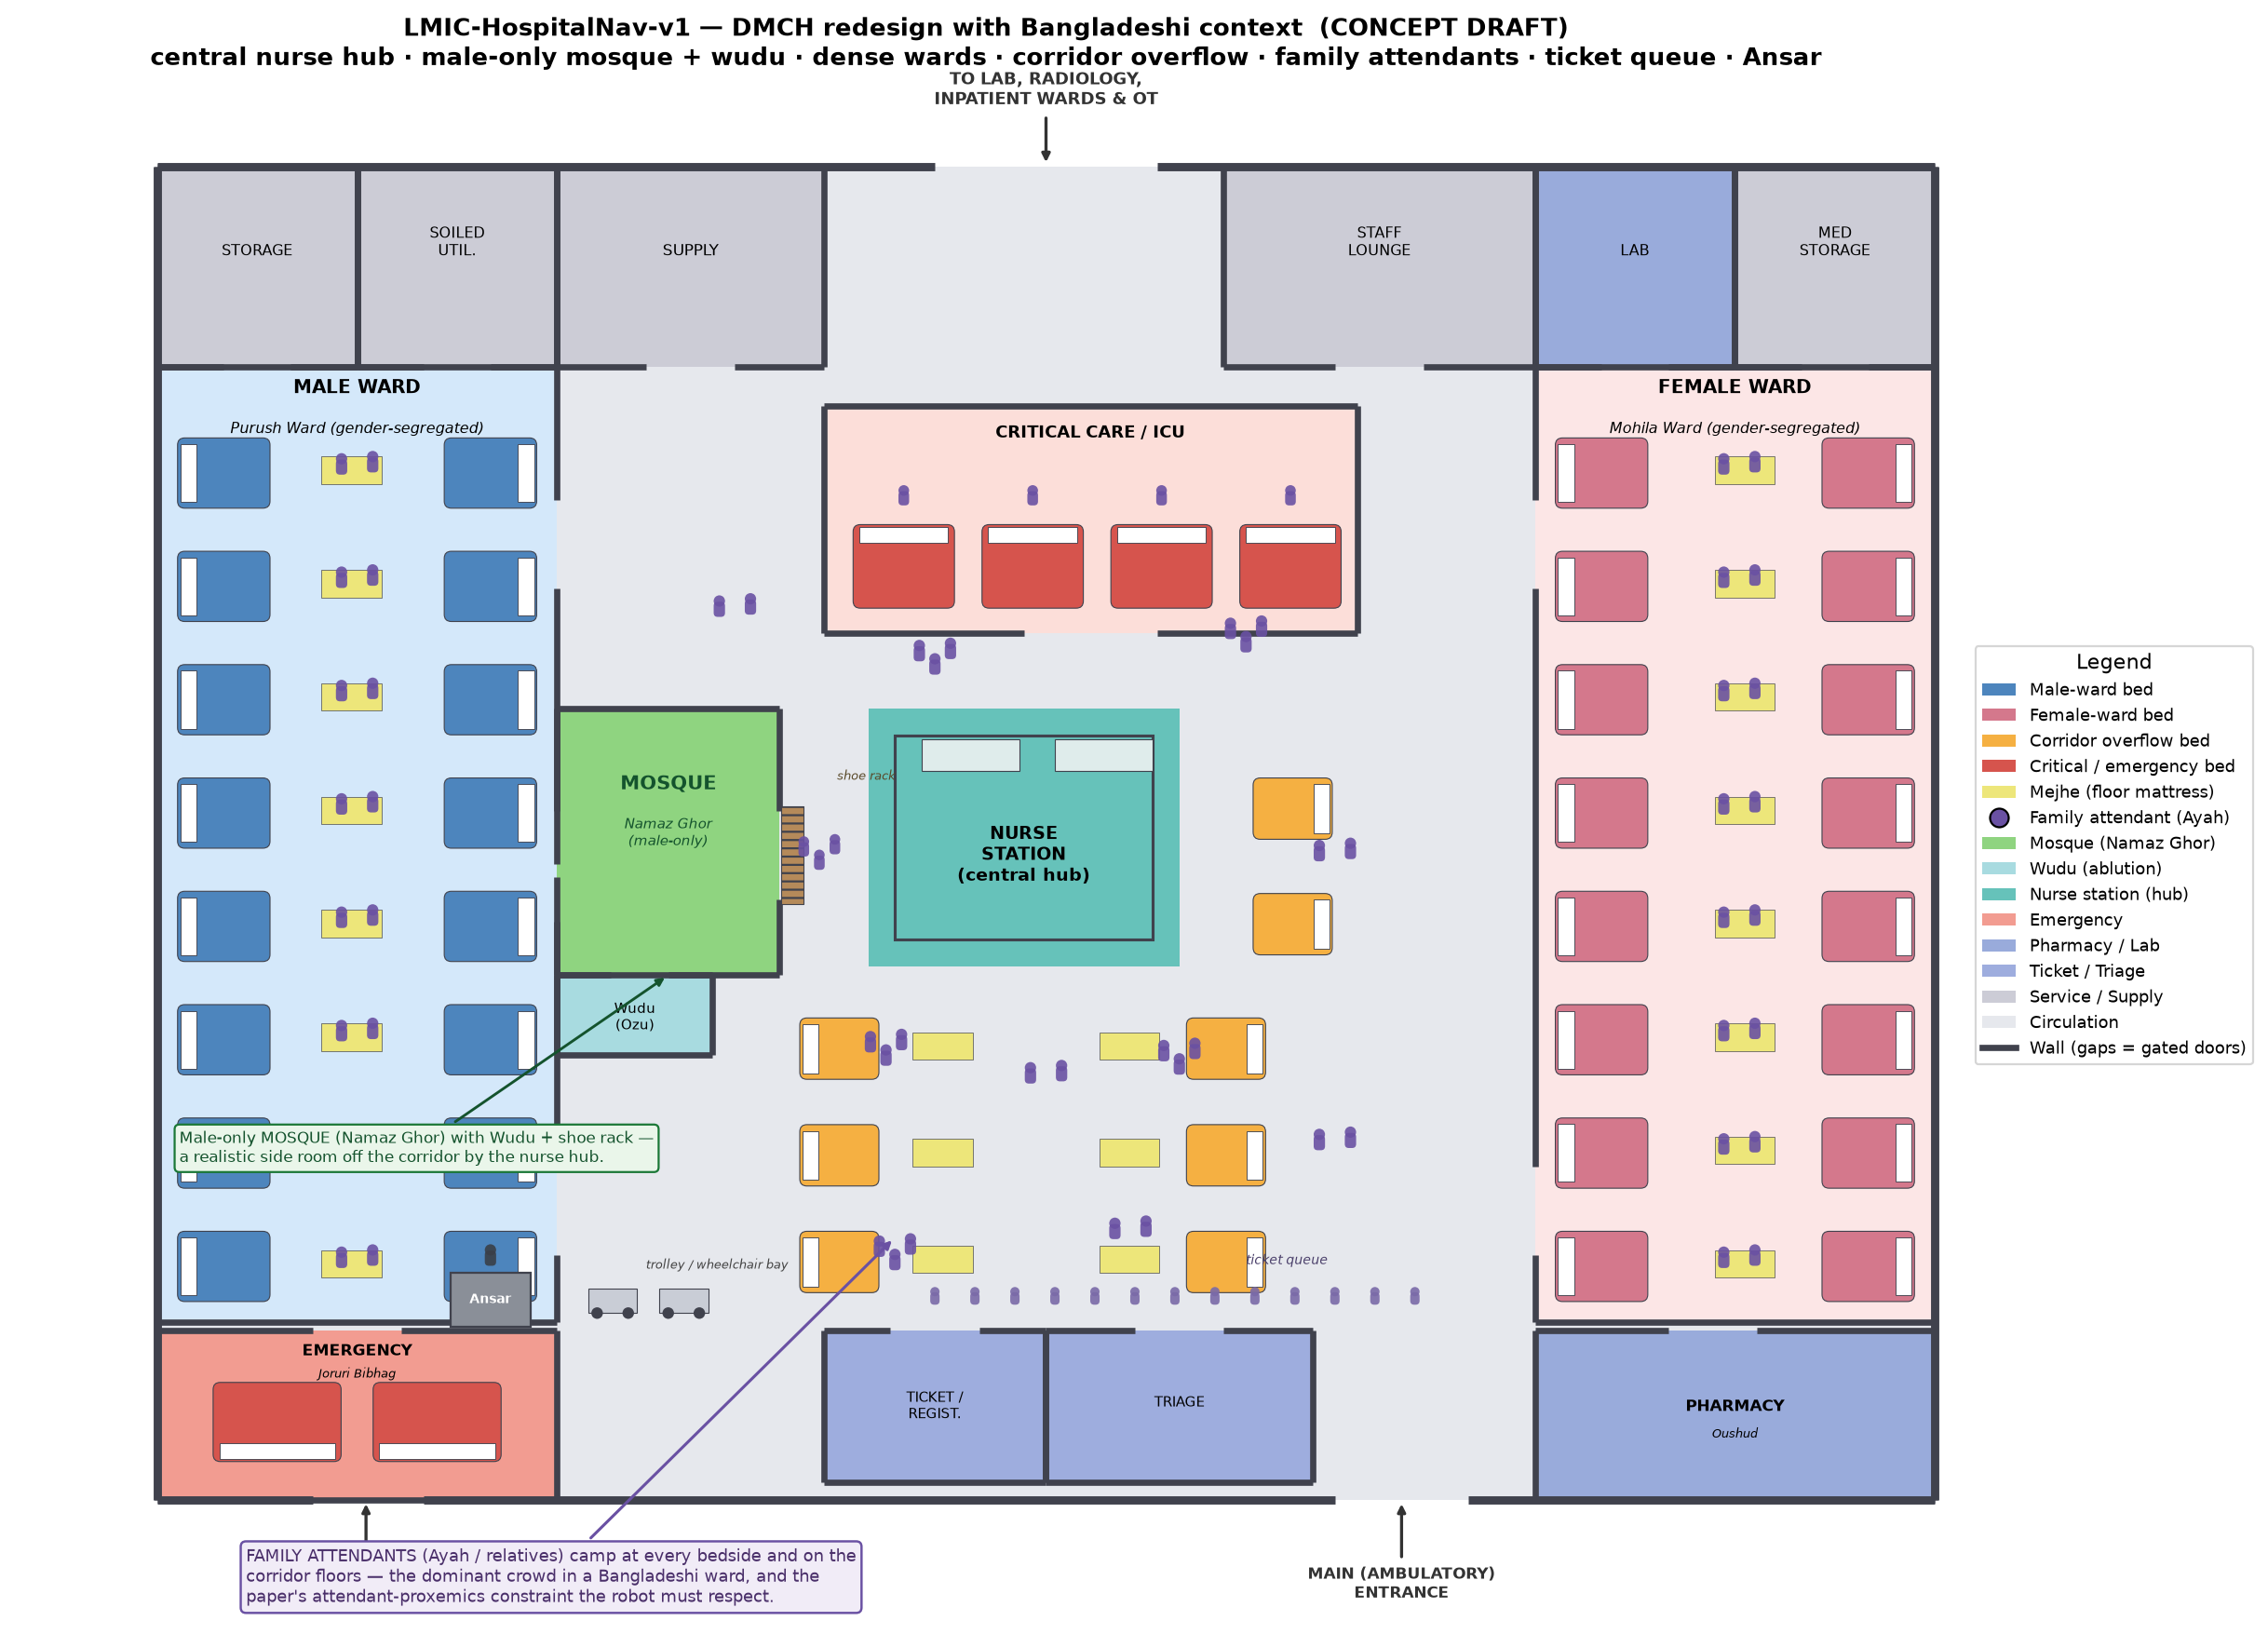

Generate this figure with Python:
"""BANGLADESH-context DMCH ward-floor redesign — CONCEPT schematic (DRAFT).

Extends the fused layout (central nurse hub, male-only mosque side room, dense
gender wards, corridor overflow + Mejhe, service rooms, entrances) with the
Bangladeshi realities that were still missing:

  * FAMILY ATTENDANTS (Ayah / relatives) camped at the bedside AND on the
    corridor floors — the dominant pedestrian crowd and the paper's
    attendant-proxemics cultural constraint.
  * WUDU (ablution / Ozu) area + SHOE RACK at the mosque.
  * TICKET / registration QUEUE snaking from the ambulatory entrance.
  * ANSAR (security guard) post at the ambulance entrance.
  * TROLLEY / stretcher + wheelchair bay.
  * Romanized Bangla sublabels (Purush/Mohila Ward, Namaz Ghor, Joruri Bibhag).

Pure matplotlib (no env). Writes prayer_experiment/redesign_bd.png/.pdf.
"""
from __future__ import annotations
import sys
from pathlib import Path

import numpy as np
import matplotlib
matplotlib.use("Agg")
import matplotlib.pyplot as plt
import matplotlib.patches as mpatches
from matplotlib.lines import Line2D

ROOT = Path(__file__).resolve().parent.parent.parent

WALL   = np.array([0.25, 0.26, 0.30])
CORR   = np.array([0.90, 0.91, 0.93])
MALEBG = np.array([0.83, 0.91, 0.98]); MALEBED = np.array([0.30, 0.52, 0.74])
FEMBG  = np.array([0.99, 0.90, 0.90]); FEMBED  = np.array([0.83, 0.47, 0.55])
MOSQUE = np.array([0.56, 0.83, 0.50]); WUDU = np.array([0.66, 0.86, 0.88])
OVER   = np.array([0.96, 0.69, 0.26])
CRIT   = np.array([0.84, 0.33, 0.30]); CRITBG = np.array([0.99, 0.87, 0.85])
MEJHE  = np.array([0.93, 0.90, 0.48])
SERV   = np.array([0.80, 0.80, 0.84])
NURSE  = np.array([0.40, 0.76, 0.73])
TRIAGE = np.array([0.62, 0.68, 0.87])
EMERG  = np.array([0.95, 0.61, 0.57])
PHARM  = np.array([0.60, 0.67, 0.86])
ATTEND = "#6a51a3"     # family attendants (Ayah / relatives)


def _sub(lo, hi, gaps):
    segs, cur = [], lo
    for a, b in sorted(gaps):
        a, b = max(a, lo), min(b, hi)
        if a > cur: segs.append((cur, a))
        cur = max(cur, b)
    if cur < hi: segs.append((cur, hi))
    return segs


def walls(ax, x0, y0, x1, y1, gates=(), lw=3.0):
    for side, e in (("S", y0), ("N", y1)):
        for a, b in _sub(x0, x1, [(a, b) for s, a, b in gates if s == side]):
            ax.plot([a, b], [e, e], color=WALL, lw=lw, solid_capstyle="butt", zorder=6)
    for side, e in (("W", x0), ("E", x1)):
        for a, b in _sub(y0, y1, [(a, b) for s, a, b in gates if s == side]):
            ax.plot([e, e], [a, b], color=WALL, lw=lw, solid_capstyle="butt", zorder=6)


def fill(ax, x0, y0, x1, y1, c, z=1):
    ax.add_patch(mpatches.Rectangle((x0, y0), x1 - x0, y1 - y0, facecolor=c, edgecolor="none", zorder=z))


def bed(ax, x, y, w, h, c, head="left"):
    ax.add_patch(mpatches.FancyBboxPatch((x + 0.06, y + 0.06), w - 0.12, h - 0.12,
                 boxstyle="round,pad=0,rounding_size=0.16", facecolor=c, edgecolor=WALL, lw=0.5, zorder=4))
    pw = 0.36
    if head in ("left", "right"):
        px = x + 0.12 if head == "left" else x + w - pw - 0.12
        ax.add_patch(mpatches.Rectangle((px, y + 0.2), pw, h - 0.4, facecolor="white", edgecolor=WALL, lw=0.4, zorder=5))
    else:
        py = y + 0.12 if head == "bottom" else y + h - pw - 0.12
        ax.add_patch(mpatches.Rectangle((x + 0.2, py), w - 0.4, pw, facecolor="white", edgecolor=WALL, lw=0.4, zorder=5))


def bed_col(ax, x, y0, n, dy, w, h, c, head):
    for i in range(n):
        bed(ax, x, y0 + i * dy, w, h, c, head)


def mejhe(ax, x, y0, n, dy):
    for i in range(n):
        ax.add_patch(mpatches.Rectangle((x, y0 + i * dy), 1.35, 0.62, facecolor=MEJHE, edgecolor=WALL, lw=0.3, zorder=4))


def person(ax, x, y, c=ATTEND, s=1.0, z=8, a=0.9):
    ax.add_patch(mpatches.Circle((x, y + 0.26 * s), 0.15 * s, facecolor=c, edgecolor="none", zorder=z, alpha=a))
    ax.add_patch(mpatches.FancyBboxPatch((x - 0.15 * s, y - 0.16 * s), 0.30 * s, 0.40 * s,
                 boxstyle="round,pad=0,rounding_size=0.09", facecolor=c, edgecolor="none", zorder=z, alpha=a))


_OFF = [(-0.35, 0.0), (0.35, 0.05), (0.0, -0.3), (-0.3, -0.35), (0.3, -0.4), (-0.05, 0.35)]


def cluster(ax, cx, cy, n, s=1.0, c=ATTEND):
    for i in range(min(n, len(_OFF))):
        dx, dy = _OFF[i]
        person(ax, cx + dx, cy + dy, c=c, s=s)


def main():
    fig, ax = plt.subplots(figsize=(15, 11.4))
    fill(ax, 0, 0, 40, 30, CORR, z=0)

    # ---- MALE WARD (Purush) : dense beds + bedside attendants ----------------
    fill(ax, 0, 4, 9, 25.5, MALEBG)
    bed_col(ax, 0.4, 4.4, 8, 2.55, 2.2, 1.7, MALEBED, "left")
    bed_col(ax, 6.4, 4.4, 8, 2.55, 2.2, 1.7, MALEBED, "right")
    mejhe(ax, 3.7, 5.0, 8, 2.55)
    for i in range(8):
        cluster(ax, 4.5, 5.35 + i * 2.55, 2, s=0.85)     # attendants camped in the aisle
    walls(ax, 0, 4, 9, 25.5, gates=[("E", 5.5, 7.5), ("E", 20.5, 22.5), ("E", 14.0, 15.5)])
    ax.text(4.5, 24.9, "MALE WARD", ha="center", fontsize=9, fontweight="bold", zorder=9)
    ax.text(4.5, 24.0, "Purush Ward (gender-segregated)", ha="center", fontsize=7, style="italic", zorder=9)

    # ---- FEMALE WARD (Mohila) : mirror --------------------------------------
    fill(ax, 31, 4, 40, 25.5, FEMBG)
    bed_col(ax, 31.4, 4.4, 8, 2.55, 2.2, 1.7, FEMBED, "left")
    bed_col(ax, 37.4, 4.4, 8, 2.55, 2.2, 1.7, FEMBED, "right")
    mejhe(ax, 35.05, 5.0, 8, 2.55)
    for i in range(8):
        cluster(ax, 35.6, 5.35 + i * 2.55, 2, s=0.85)
    walls(ax, 31, 4, 40, 25.5, gates=[("W", 5.5, 7.5), ("W", 20.5, 22.5)])
    ax.text(35.5, 24.9, "FEMALE WARD", ha="center", fontsize=9, fontweight="bold", zorder=9)
    ax.text(35.5, 24.0, "Mohila Ward (gender-segregated)", ha="center", fontsize=7, style="italic", zorder=9)

    # ---- MOSQUE (Namaz Ghor, male-only) + WUDU + shoe rack ------------------
    fill(ax, 9, 11.8, 14, 17.8, MOSQUE, z=2)
    walls(ax, 9, 11.8, 14, 17.8, gates=[("E", 13.5, 15.5), ("W", 13.0, 14.3)])
    ax.text(11.5, 16.1, "MOSQUE", ha="center", va="center", fontsize=9.5, fontweight="bold", color="#14532d", zorder=9)
    ax.text(11.5, 15.0, "Namaz Ghor\n(male-only)", ha="center", va="center", fontsize=6.8, style="italic", color="#14532d", zorder=9)
    # wudu (ablution) alcove attached below the mosque
    fill(ax, 9, 10.0, 12.5, 11.8, WUDU, z=2); walls(ax, 9, 10.0, 12.5, 11.8, gates=[("N", 10.2, 11.5)])
    ax.text(10.75, 10.85, "Wudu\n(Ozu)", ha="center", va="center", fontsize=6.6, zorder=9)
    # shoe rack at the mosque door
    ax.add_patch(mpatches.Rectangle((14.05, 13.4), 0.5, 2.2, facecolor="#b58a5a", edgecolor=WALL, lw=0.5, hatch="---", zorder=6))
    ax.text(15.3, 16.2, "shoe rack", fontsize=6, style="italic", color="#5a4a2a", zorder=9)
    cluster(ax, 14.9, 14.6, 3, s=0.8)   # men entering to pray

    # ---- NURSE STATION (central hub / spawn) --------------------------------
    fill(ax, 16, 12, 23, 17.8, NURSE, z=2)
    ax.add_patch(mpatches.Rectangle((16.6, 12.6), 5.8, 4.6, facecolor="none", edgecolor=WALL, lw=1.4, zorder=6))
    for dx in (17.2, 20.2):
        ax.add_patch(mpatches.Rectangle((dx, 16.4), 2.2, 0.7, facecolor="#dfeceb", edgecolor=WALL, lw=0.5, zorder=7))
    ax.text(19.5, 14.5, "NURSE\nSTATION\n(central hub)", ha="center", va="center", fontsize=8.4, fontweight="bold", zorder=9)

    # ---- corridor OVERFLOW beds + attendants camping the circulation --------
    bed_col(ax, 14.4, 4.6, 3, 2.4, 1.9, 1.5, OVER, "left")
    bed_col(ax, 23.1, 4.6, 3, 2.4, 1.9, 1.5, OVER, "right")
    bed_col(ax, 24.6, 12.2, 2, 2.6, 1.9, 1.5, OVER, "right")
    mejhe(ax, 17.0, 5.1, 3, 2.4); mejhe(ax, 21.2, 5.1, 3, 2.4)
    for (cx, cy, n) in [(16.6, 5.6, 3), (21.9, 6.0, 2), (16.4, 10.2, 3), (23.0, 10.0, 3),
                        (26.5, 14.5, 2), (17.5, 19.0, 3), (24.5, 19.5, 3), (13.0, 20.0, 2),
                        (26.5, 8.0, 2), (20.0, 9.5, 2)]:
        cluster(ax, cx, cy, n, s=0.85)

    # ---- CRITICAL CARE / ICU -------------------------------------------------
    fill(ax, 15, 19.5, 27, 24.6, CRITBG, z=2)
    for k in range(4):
        bed(ax, 15.6 + k * 2.9, 20.0, 2.4, 2.0, CRIT, "top")
        person(ax, 16.8 + k * 2.9, 22.5, s=0.8)   # 1 attendant per bed (restricted)
    walls(ax, 15, 19.5, 27, 24.6, gates=[("S", 19.5, 22.5)])
    ax.text(21, 23.9, "CRITICAL CARE / ICU", ha="center", fontsize=8.3, fontweight="bold", zorder=9)

    # ---- BOTTOM: emergency / ticket-queue / triage / pharmacy + fixtures ----
    fill(ax, 0, 0, 9, 3.8, EMERG, z=2)
    for k in range(2):
        bed(ax, 1.2 + k * 3.6, 0.8, 3.0, 1.9, CRIT, "bottom")
    walls(ax, 0, 0, 9, 3.8, gates=[("N", 3.5, 5.5)])
    ax.text(4.5, 3.25, "EMERGENCY", ha="center", fontsize=7.8, fontweight="bold", zorder=9)
    ax.text(4.5, 2.75, "Joruri Bibhag", ha="center", fontsize=6, style="italic", zorder=9)
    # Ansar (security) post by the ambulance entrance
    ax.add_patch(mpatches.Rectangle((6.6, 3.9), 1.8, 1.2, facecolor="#8a8f98", edgecolor=WALL, lw=1.0, zorder=6))
    ax.text(7.5, 4.5, "Ansar", ha="center", va="center", fontsize=6.2, color="white", fontweight="bold", zorder=9)
    person(ax, 7.5, 5.4, c="#3a3f48", s=0.85)
    # trolley / wheelchair bay
    for tx in (9.7, 11.3):
        ax.add_patch(mpatches.Rectangle((tx, 4.2, ), 1.1, 0.55, facecolor="#c9cdd6", edgecolor=WALL, lw=0.5, zorder=6))
        ax.add_patch(mpatches.Circle((tx + 0.2, 4.2), 0.13, facecolor=WALL, zorder=7))
        ax.add_patch(mpatches.Circle((tx + 0.9, 4.2), 0.13, facecolor=WALL, zorder=7))
    ax.text(11.0, 5.2, "trolley / wheelchair bay", fontsize=6, style="italic", color="#444", zorder=9)

    fill(ax, 15, 0.4, 20, 3.8, TRIAGE, z=2); walls(ax, 15, 0.4, 20, 3.8, gates=[("N", 16.5, 18.5)])
    ax.text(17.5, 2.1, "TICKET /\nREGIST.", ha="center", va="center", fontsize=6.6, zorder=9)
    fill(ax, 20, 0.4, 26, 3.8, TRIAGE, z=2); walls(ax, 20, 0.4, 26, 3.8, gates=[("N", 22, 24)])
    ax.text(23, 2.1, "TRIAGE", ha="center", fontsize=6.8, zorder=9)
    fill(ax, 31, 0, 40, 3.8, PHARM, z=2); walls(ax, 31, 0, 40, 3.8, gates=[("N", 34, 36)])
    ax.text(35.5, 2.0, "PHARMACY", ha="center", fontsize=7.8, fontweight="bold", zorder=9)
    ax.text(35.5, 1.4, "Oushud", ha="center", fontsize=6, style="italic", zorder=9)
    # ticket queue snaking from the ambulatory entrance to the counter
    for qx in np.arange(17.5, 28.5, 0.9):
        person(ax, qx, 4.5 if qx < 22 else 4.5, s=0.7, c="#7a6aa8")
    ax.text(24.5, 5.3, "ticket queue", fontsize=6.2, style="italic", color="#4a3f6a", zorder=9)

    # ---- TOP: service rooms / supply / exit / lab ---------------------------
    fill(ax, 0, 25.5, 9, 30, SERV, z=2)
    walls(ax, 0, 25.5, 4.5, 30, gates=[("S", 1.5, 3)]); walls(ax, 4.5, 25.5, 9, 30, gates=[("S", 6, 7.5)])
    ax.text(2.25, 28, "STORAGE", ha="center", fontsize=7, zorder=9)
    ax.text(6.75, 28, "SOILED\nUTIL.", ha="center", fontsize=7, zorder=9)
    fill(ax, 9, 25.5, 15, 30, SERV, z=2); walls(ax, 9, 25.5, 15, 30, gates=[("S", 11, 13)])
    ax.text(12, 28, "SUPPLY", ha="center", fontsize=7.6, zorder=9)
    fill(ax, 24, 25.5, 31, 30, SERV, z=2); walls(ax, 24, 25.5, 31, 30, gates=[("S", 26.5, 28.5)])
    ax.text(27.5, 28, "STAFF\nLOUNGE", ha="center", fontsize=7, zorder=9)
    fill(ax, 31, 25.5, 35.5, 30, PHARM, z=2); walls(ax, 31, 25.5, 35.5, 30, gates=[("S", 32.5, 34)])
    ax.text(33.25, 28, "LAB", ha="center", fontsize=7.2, zorder=9)
    fill(ax, 35.5, 25.5, 40, 30, SERV, z=2); walls(ax, 35.5, 25.5, 40, 30, gates=[("S", 37, 38.5)])
    ax.text(37.75, 28, "MED\nSTORAGE", ha="center", fontsize=7, zorder=9)

    # ---- outer wall + entrances/exit ----------------------------------------
    walls(ax, 0, 0, 40, 30, gates=[("S", 3.5, 6.0), ("S", 26.5, 29.5), ("N", 17.5, 22.5)], lw=4)
    ax.annotate("TO LAB, RADIOLOGY,\nINPATIENT WARDS & OT", xy=(20, 30), xytext=(20, 31.4),
                ha="center", fontsize=8, fontweight="bold", color="#333",
                arrowprops=dict(arrowstyle="-|>", color="#333", lw=1.5), zorder=9)
    ax.annotate("AMBULANCE\nENTRANCE", xy=(4.7, 0), xytext=(4.7, -2.2), ha="center", fontsize=7.6,
                fontweight="bold", color="#333", arrowprops=dict(arrowstyle="-|>", color="#333", lw=1.5), zorder=9)
    ax.annotate("MAIN (AMBULATORY)\nENTRANCE", xy=(28, 0), xytext=(28, -2.2), ha="center", fontsize=7.6,
                fontweight="bold", color="#333", arrowprops=dict(arrowstyle="-|>", color="#333", lw=1.5), zorder=9)

    # ---- annotations ---------------------------------------------------------
    ax.annotate("FAMILY ATTENDANTS (Ayah / relatives) camp at every bedside and on the\n"
                "corridor floors — the dominant crowd in a Bangladeshi ward, and the\n"
                "paper's attendant-proxemics constraint the robot must respect.",
                xy=(16.6, 5.9), xytext=(2.0, -2.3), ha="left", fontsize=8, color="#4a2f6a",
                arrowprops=dict(arrowstyle="-|>", color="#6a51a3", lw=1.4),
                bbox=dict(boxstyle="round,pad=0.32", fc="#f1ecf7", ec="#6a51a3", lw=1.1), zorder=12)
    ax.annotate("Male-only MOSQUE (Namaz Ghor) with Wudu + shoe rack —\n"
                "a realistic side room off the corridor by the nurse hub.",
                xy=(11.5, 11.8), xytext=(0.5, 7.6), ha="left", fontsize=7.6, color="#14532d",
                arrowprops=dict(arrowstyle="-|>", color="#14532d", lw=1.3),
                bbox=dict(boxstyle="round,pad=0.3", fc="#eaf6ea", ec="#1b7837", lw=1.0), zorder=12)

    handles = [
        mpatches.Patch(facecolor=MALEBED, label="Male-ward bed"),
        mpatches.Patch(facecolor=FEMBED, label="Female-ward bed"),
        mpatches.Patch(facecolor=OVER, label="Corridor overflow bed"),
        mpatches.Patch(facecolor=CRIT, label="Critical / emergency bed"),
        mpatches.Patch(facecolor=MEJHE, label="Mejhe (floor mattress)"),
        Line2D([0], [0], marker="o", color="none", markerfacecolor=ATTEND, markersize=9, label="Family attendant (Ayah)"),
        mpatches.Patch(facecolor=MOSQUE, label="Mosque (Namaz Ghor)"),
        mpatches.Patch(facecolor=WUDU, label="Wudu (ablution)"),
        mpatches.Patch(facecolor=NURSE, label="Nurse station (hub)"),
        mpatches.Patch(facecolor=EMERG, label="Emergency"),
        mpatches.Patch(facecolor=PHARM, label="Pharmacy / Lab"),
        mpatches.Patch(facecolor=TRIAGE, label="Ticket / Triage"),
        mpatches.Patch(facecolor=SERV, label="Service / Supply"),
        mpatches.Patch(facecolor=CORR, label="Circulation"),
        Line2D([0], [0], color=WALL, lw=3, label="Wall (gaps = gated doors)"),
    ]
    ax.legend(handles=handles, loc="center left", bbox_to_anchor=(1.005, 0.5), fontsize=8.2,
              frameon=True, title="Legend")

    ax.set_xlim(-3.2, 40.5); ax.set_ylim(-3, 32)
    ax.set_aspect("equal"); ax.axis("off")
    ax.set_title("LMIC-HospitalNav-v1 — DMCH redesign with Bangladeshi context  (CONCEPT DRAFT)\n"
                 "central nurse hub · male-only mosque + wudu · dense wards · corridor overflow · "
                 "family attendants · ticket queue · Ansar",
                 fontsize=11.8, fontweight="bold")
    fig.tight_layout()
    for ext in ("png", "pdf"):
        out = ROOT / "experiments" / "prayer_experiment" / f"redesign_bd.{ext}"
        fig.savefig(out, dpi=160, bbox_inches="tight")
        print(f"wrote {out}")


if __name__ == "__main__":
    main()
